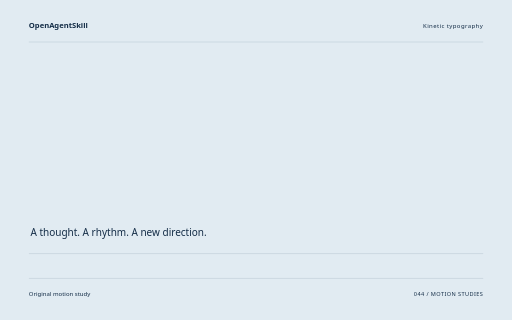
t = 0.00 s
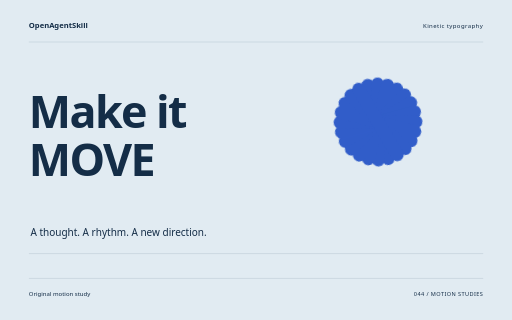
t = 1.60 s
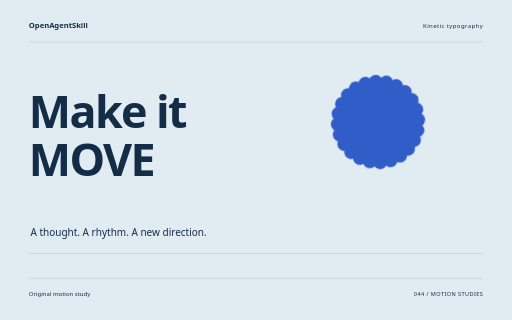
t = 3.26 s
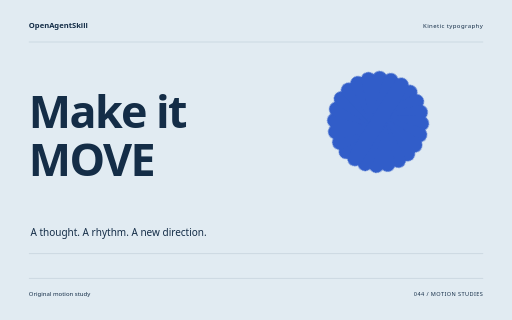
t = 4.88 s
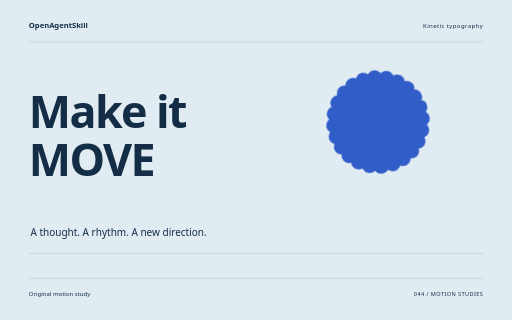
t = 5.32 s
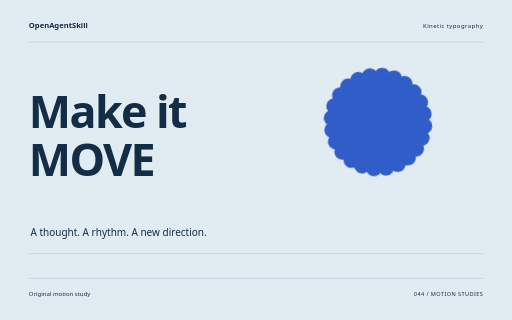
t = 8.18 s

The animated SVG that drew these frames (rendered in a browser with its animation timeline set to each time). Animation: 10 CSS @keyframes rules; one cycle of 8.18 s.

<svg xmlns="http://www.w3.org/2000/svg" width="1280" height="800" viewBox="0 0 1280 800" role="img" aria-labelledby="title"><title id="title">Make it MOVE — original Kinetic typography sample</title><style>text{font-family:system-ui,sans-serif}g{transform-box:fill-box;transform-origin:center}.rise{animation:rise 8s cubic-bezier(.2,.7,.2,1) 1 both}.float{animation:float 8s ease-in-out 1 both}.spin{animation:spin 8s ease-in-out 1 both}.turn{animation:turn 8s cubic-bezier(.2,.7,.2,1) 1 both}.orbit{animation:orbit 8s ease-in-out 1 both}.grow{transform-origin:center bottom;animation:grow 8s ease 1 both}.draw{animation:draw 8s ease 1 both}.bounce{animation:bounce 8s ease-in-out 1 both}.nod{animation:nod 8s ease-in-out 1 both}.wave{animation:wave 8s ease-in-out 1 both}@keyframes rise{0%{opacity:0;transform:translateY(38px)}13%,87%{opacity:1;transform:translateY(0)}100%{opacity:1;transform:translateY(0)}}@keyframes float{0%{opacity:0;transform:translateY(30px)}5%{opacity:1;transform:translateY(0)}55%{transform:translateY(-18px)}100%{opacity:1;transform:translateY(0)}}@keyframes spin{0%{transform:rotate(-24deg) scale(.8);opacity:0}16%{opacity:1}100%{transform:rotate(80deg) scale(1);opacity:1}}@keyframes turn{0%{transform:rotate(-95deg) scale(.2);opacity:0}23%{transform:rotate(10deg) scale(1.05);opacity:1}45%{transform:rotate(0) scale(1)}75%{transform:rotate(90deg)}100%{transform:rotate(180deg);opacity:1}}@keyframes orbit{0%{opacity:0;transform:scale(.25) rotate(-30deg)}25%{opacity:1;transform:scale(1) rotate(0)}100%{transform:scale(1) rotate(26deg);opacity:1}}@keyframes grow{0%{transform:scaleY(0)}28%,100%{transform:scaleY(1)}}@keyframes draw{0%{stroke-dashoffset:1600}55%,100%{stroke-dashoffset:0}}@keyframes bounce{0%,30%,100%{transform:translateY(0)}42%{transform:translateY(10px) scaleY(.96)}57%{transform:translateY(-42px)}73%{transform:translateY(0)}}@keyframes nod{0%,35%,100%{transform:rotate(0)}48%{transform:rotate(-10deg)}65%{transform:rotate(6deg)}}@keyframes wave{0%{transform:scaleY(.12);opacity:0}16%{opacity:1;transform:scaleY(.7)}32%{transform:scaleY(1)}48%{transform:scaleY(.3)}64%{transform:scaleY(.9)}80%{transform:scaleY(.4)}100%{transform:scaleY(.75);opacity:1}}@media(prefers-reduced-motion:reduce){*{animation:none!important}}</style><rect width="1280" height="800" fill="#E1EBF2"/><text x="72" y="70" font-size="19.00" fill="#142D47" font-weight="600">OpenAgentSkill</text><text x="1208" y="70" font-size="15.00" fill="#142D47" text-anchor="end" letter-spacing="1">Kinetic typography</text><path d="M72 105L1208 105" fill="none" stroke="#142D47" stroke-opacity=".24" /><g class="rise" style="animation-delay:0s"><text x="72" y="320" font-size="112.00" fill="#142D47" font-weight="600" letter-spacing="-4">Make it</text></g><g class="rise" style="animation-delay:0.18s"><text x="72" y="439.84000000000003" font-size="112.00" fill="#142D47" font-weight="600" letter-spacing="-4">MOVE</text></g><g class="spin" style="animation-delay:0s"><g transform="translate(945 305)"><rect x="-20" y="-136" width="40" height="272" rx="20" fill="#315DC9" transform="rotate(0)"/><rect x="-20" y="-136" width="40" height="272" rx="20" fill="#315DC9" transform="rotate(15)"/><rect x="-20" y="-136" width="40" height="272" rx="20" fill="#315DC9" transform="rotate(30)"/><rect x="-20" y="-136" width="40" height="272" rx="20" fill="#315DC9" transform="rotate(45)"/><rect x="-20" y="-136" width="40" height="272" rx="20" fill="#315DC9" transform="rotate(60)"/><rect x="-20" y="-136" width="40" height="272" rx="20" fill="#315DC9" transform="rotate(75)"/><rect x="-20" y="-136" width="40" height="272" rx="20" fill="#315DC9" transform="rotate(90)"/><rect x="-20" y="-136" width="40" height="272" rx="20" fill="#315DC9" transform="rotate(105)"/><rect x="-20" y="-136" width="40" height="272" rx="20" fill="#315DC9" transform="rotate(120)"/><rect x="-20" y="-136" width="40" height="272" rx="20" fill="#315DC9" transform="rotate(135)"/><rect x="-20" y="-136" width="40" height="272" rx="20" fill="#315DC9" transform="rotate(150)"/><rect x="-20" y="-136" width="40" height="272" rx="20" fill="#315DC9" transform="rotate(165)"/></g></g><text x="76" y="591" font-size="25.00" fill="#142D47" >A thought. A rhythm. A new direction.</text><path d="M72 634L1208 634" fill="none" stroke="#142D47" stroke-opacity=".24" /><path d="M72 696L1208 696" fill="none" stroke="#142D47" stroke-opacity=".24" /><text x="72" y="739" font-size="15.00" fill="#142D47" >Original motion study</text><text x="1208" y="739" font-size="14.00" fill="#142D47" text-anchor="end" letter-spacing="1">044 / MOTION STUDIES</text></svg>
